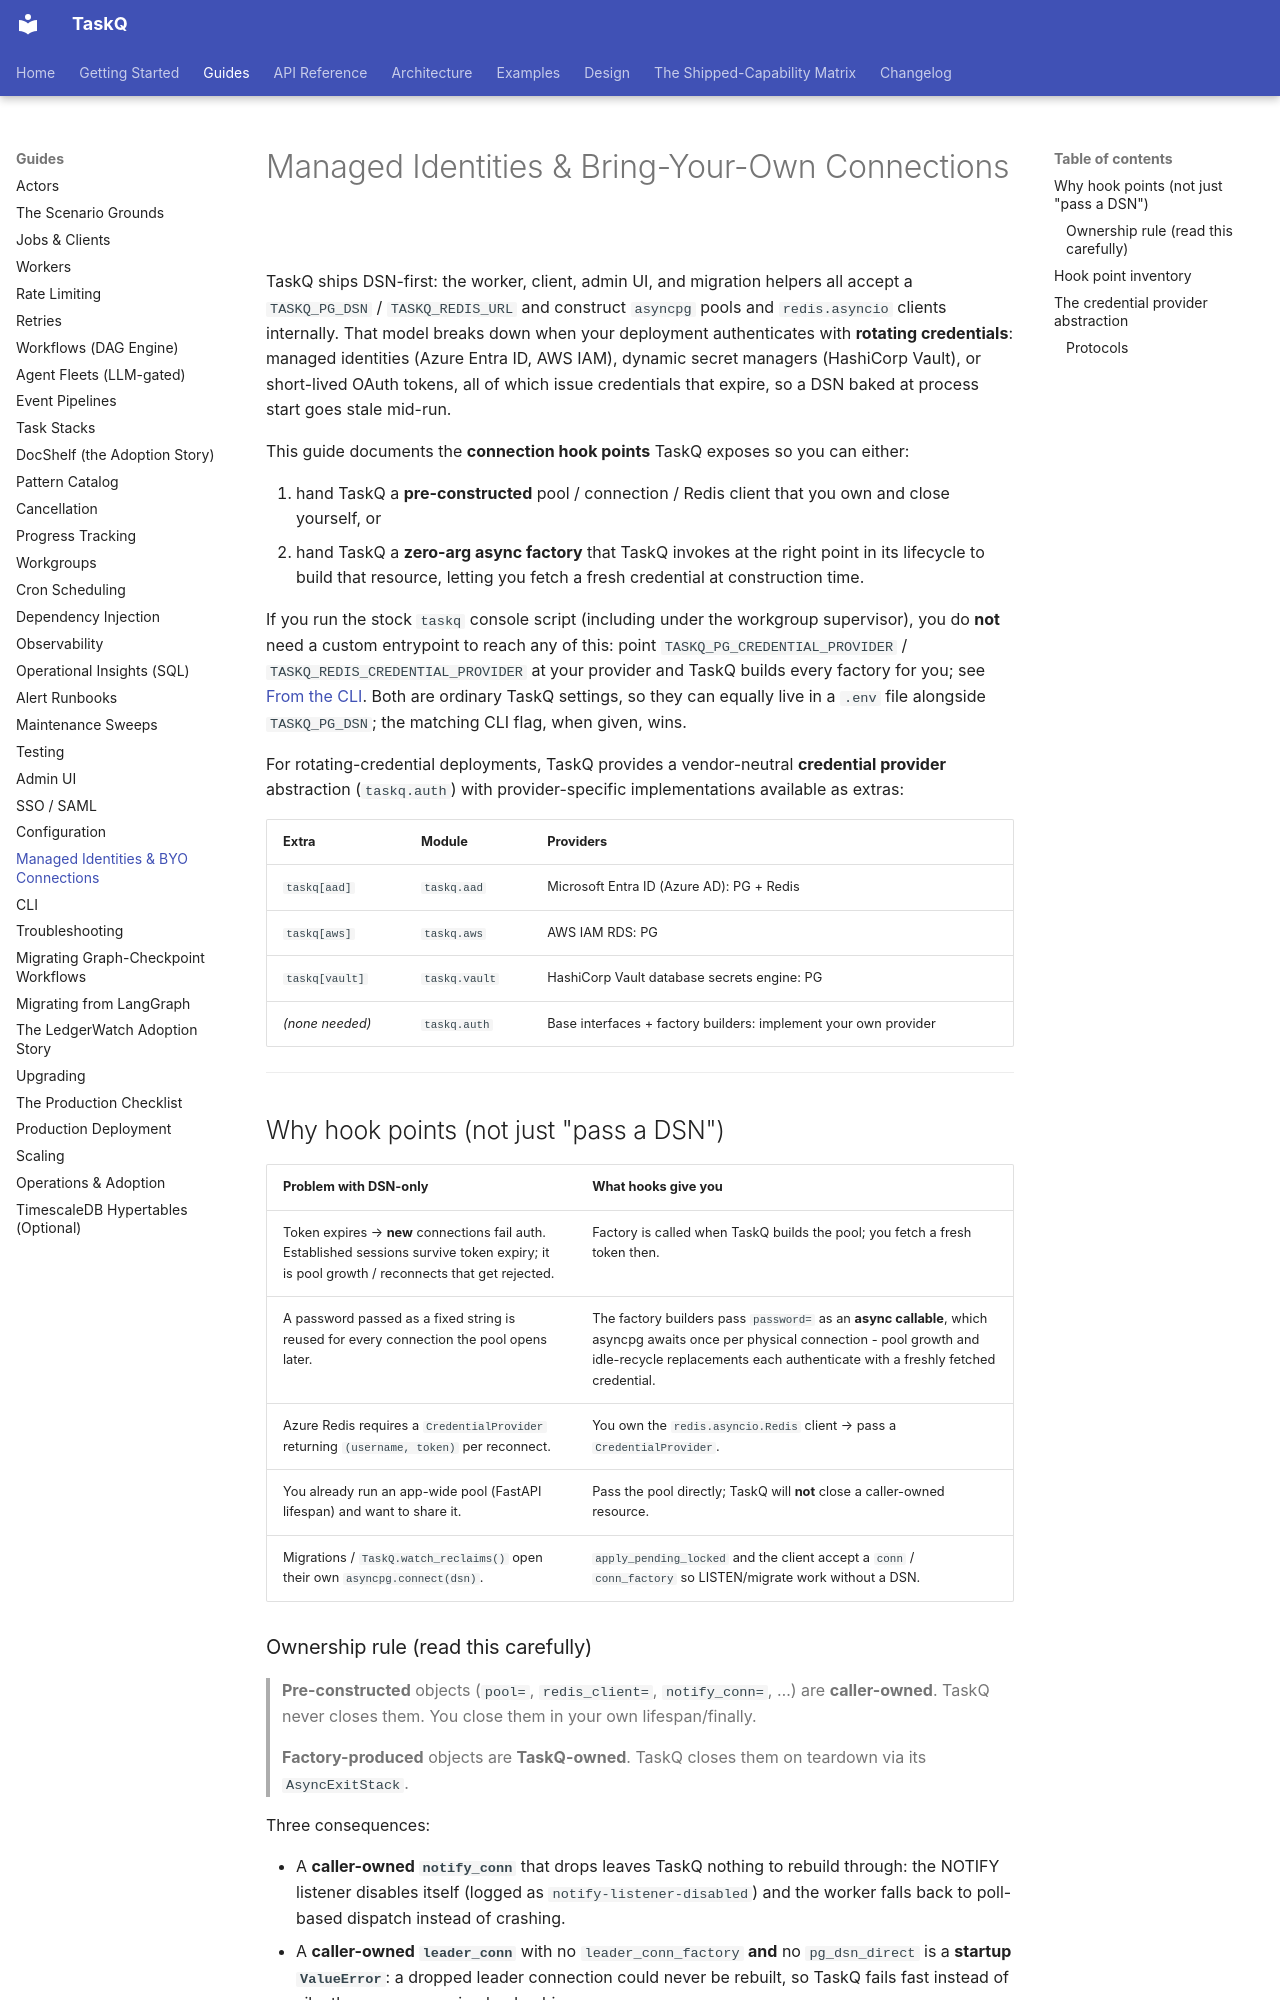

repository: AZX-PBC-OSS/TaskQ · page: guides/managed-identities/index.html · generator: mkdocs

# Managed Identities & Bring-Your-Own Connections

TaskQ ships DSN-first: the worker, client, admin UI, and migration helpers
all accept a `TASKQ_PG_DSN` / `TASKQ_REDIS_URL` and construct `asyncpg`
pools and `redis.asyncio` clients internally. That model breaks down when
your deployment authenticates with **rotating credentials**: managed
identities (Azure Entra ID, AWS IAM), dynamic secret managers (HashiCorp
Vault), or short-lived OAuth tokens, all of which issue credentials that
expire, so a DSN baked at process start goes stale mid-run.

This guide documents the **connection hook points** TaskQ exposes so you
can either:

1. hand TaskQ a **pre-constructed** pool / connection / Redis client that
   you own and close yourself, or
2. hand TaskQ a **zero-arg async factory** that TaskQ invokes at the
   right point in its lifecycle to build that resource, letting you fetch
   a fresh credential at construction time.

If you run the stock `taskq` console script (including under the
workgroup supervisor), you do **not** need a custom entrypoint to reach
any of this: point `TASKQ_PG_CREDENTIAL_PROVIDER` /
`TASKQ_REDIS_CREDENTIAL_PROVIDER` at your provider and TaskQ builds every
factory for you; see [From the CLI](#from-the-cli-no-custom-entrypoint).
Both are ordinary TaskQ settings, so they can equally live in a `.env`
file alongside `TASKQ_PG_DSN`; the matching CLI flag, when given, wins.

For rotating-credential deployments, TaskQ provides a vendor-neutral
**credential provider** abstraction (`taskq.auth`) with provider-specific
implementations available as extras:

| Extra | Module | Providers |
| --- | --- | --- |
| `taskq[aad]` | `taskq.aad` | Microsoft Entra ID (Azure AD): PG + Redis |
| `taskq[aws]` | `taskq.aws` | AWS IAM RDS: PG |
| `taskq[vault]` | `taskq.vault` | HashiCorp Vault database secrets engine: PG |
| _(none needed)_ | `taskq.auth` | Base interfaces + factory builders: implement your own provider |

---

## Why hook points (not just "pass a DSN")

| Problem with DSN-only | What hooks give you |
| --- | --- |
| Token expires → **new** connections fail auth. Established sessions survive token expiry; it is pool growth / reconnects that get rejected. | Factory is called when TaskQ builds the pool; you fetch a fresh token then. |
| A password passed as a fixed string is reused for every connection the pool opens later. | The factory builders pass `password=` as an **async callable**, which asyncpg awaits once per physical connection - pool growth and idle-recycle replacements each authenticate with a freshly fetched credential. |
| Azure Redis requires a `CredentialProvider` returning `(username, token)` per reconnect. | You own the `redis.asyncio.Redis` client → pass a `CredentialProvider`. |
| You already run an app-wide pool (FastAPI lifespan) and want to share it. | Pass the pool directly; TaskQ will **not** close a caller-owned resource. |
| Migrations / `TaskQ.watch_reclaims()` open their own `asyncpg.connect(dsn)`. | `apply_pending_locked` and the client accept a `conn` / `conn_factory` so LISTEN/migrate work without a DSN. |

### Ownership rule (read this carefully)

> **Pre-constructed** objects (`pool=`, `redis_client=`, `notify_conn=`,
> …) are **caller-owned**. TaskQ never closes them. You close them in your
> own lifespan/finally.
>
> **Factory-produced** objects are **TaskQ-owned**. TaskQ closes them on
> teardown via its `AsyncExitStack`.

Three consequences:

* A **caller-owned `notify_conn`** that drops leaves TaskQ nothing to
  rebuild through: the NOTIFY listener disables itself (logged as
  `notify-listener-disabled`) and the worker falls back to poll-based
  dispatch instead of crashing.
* A **caller-owned `leader_conn`** with no `leader_conn_factory` **and**
  no `pg_dsn_direct` is a **startup `ValueError`**: a dropped leader
  connection could never be rebuilt, so TaskQ fails fast instead of
  silently never recovering leadership.
* **TaskQ-owned** dedicated connections (DSN- or factory-built
  `notify_conn` / `leader_conn`) get TCP keepalive applied automatically.

---
